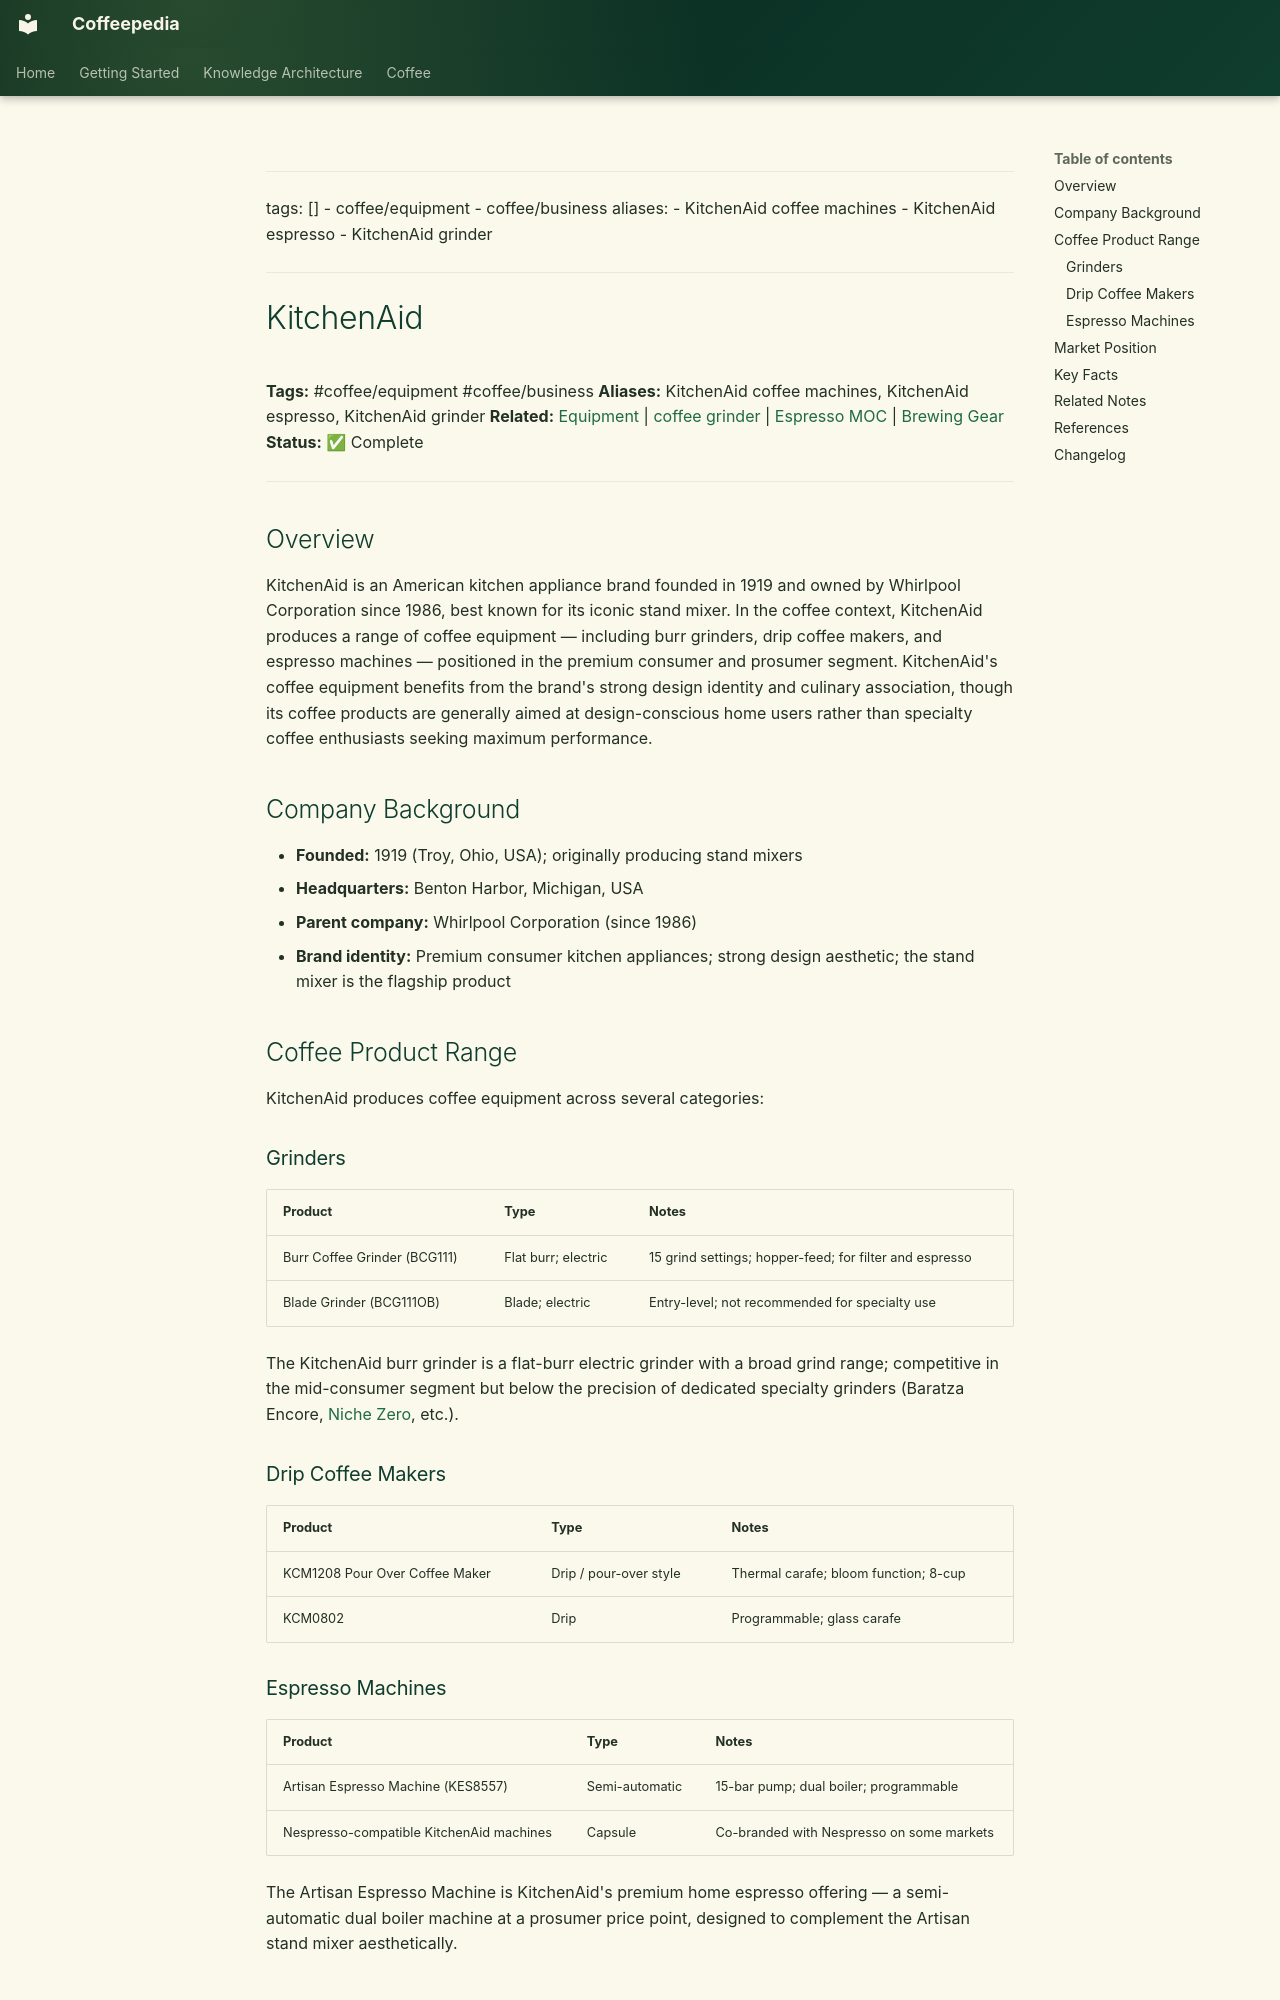

repository: Vauldt/all-about-coffee · page: coffee/coffee-equipment/kitchenaid/index.html · generator: mkdocs

---
tags: []
  - coffee/equipment
  - coffee/business
aliases:
  - KitchenAid coffee machines
  - KitchenAid espresso
  - KitchenAid grinder
---

# KitchenAid

**Tags:** #coffee/equipment #coffee/business
**Aliases:** KitchenAid coffee machines, KitchenAid espresso, KitchenAid grinder
**Related:** [Equipment](equipment.md) | [coffee grinder](coffee-grinder.md) | [Espresso MOC](../maps-of-content/espresso-moc.md) | [Brewing Gear](../brewing-methods/brewing-gear.md)
**Status:** ✅ Complete

---

## Overview

KitchenAid is an American kitchen appliance brand founded in 1919 and owned by Whirlpool Corporation since 1986, best known for its iconic stand mixer. In the coffee context, KitchenAid produces a range of coffee equipment — including burr grinders, drip coffee makers, and espresso machines — positioned in the premium consumer and prosumer segment. KitchenAid's coffee equipment benefits from the brand's strong design identity and culinary association, though its coffee products are generally aimed at design-conscious home users rather than specialty coffee enthusiasts seeking maximum performance.

## Company Background

- **Founded:** 1919 (Troy, Ohio, USA); originally producing stand mixers
- **Headquarters:** Benton Harbor, Michigan, USA
- **Parent company:** Whirlpool Corporation (since 1986)
- **Brand identity:** Premium consumer kitchen appliances; strong design aesthetic; the stand mixer is the flagship product

## Coffee Product Range

KitchenAid produces coffee equipment across several categories:

### Grinders

| Product | Type | Notes |
| :--- | :--- | :--- |
| Burr Coffee Grinder (BCG111) | Flat burr; electric | 15 grind settings; hopper-feed; for filter and espresso |
| Blade Grinder (BCG111OB) | Blade; electric | Entry-level; not recommended for specialty use |

The KitchenAid burr grinder is a flat-burr electric grinder with a broad grind range; competitive in the mid-consumer segment but below the precision of dedicated specialty grinders (Baratza Encore, [Niche Zero](niche-zero.md), etc.).

### Drip Coffee Makers

| Product | Type | Notes |
| :--- | :--- | :--- |
| KCM1208 Pour Over Coffee Maker | Drip / pour-over style | Thermal carafe; bloom function; 8-cup |
| KCM0802 | Drip | Programmable; glass carafe |
